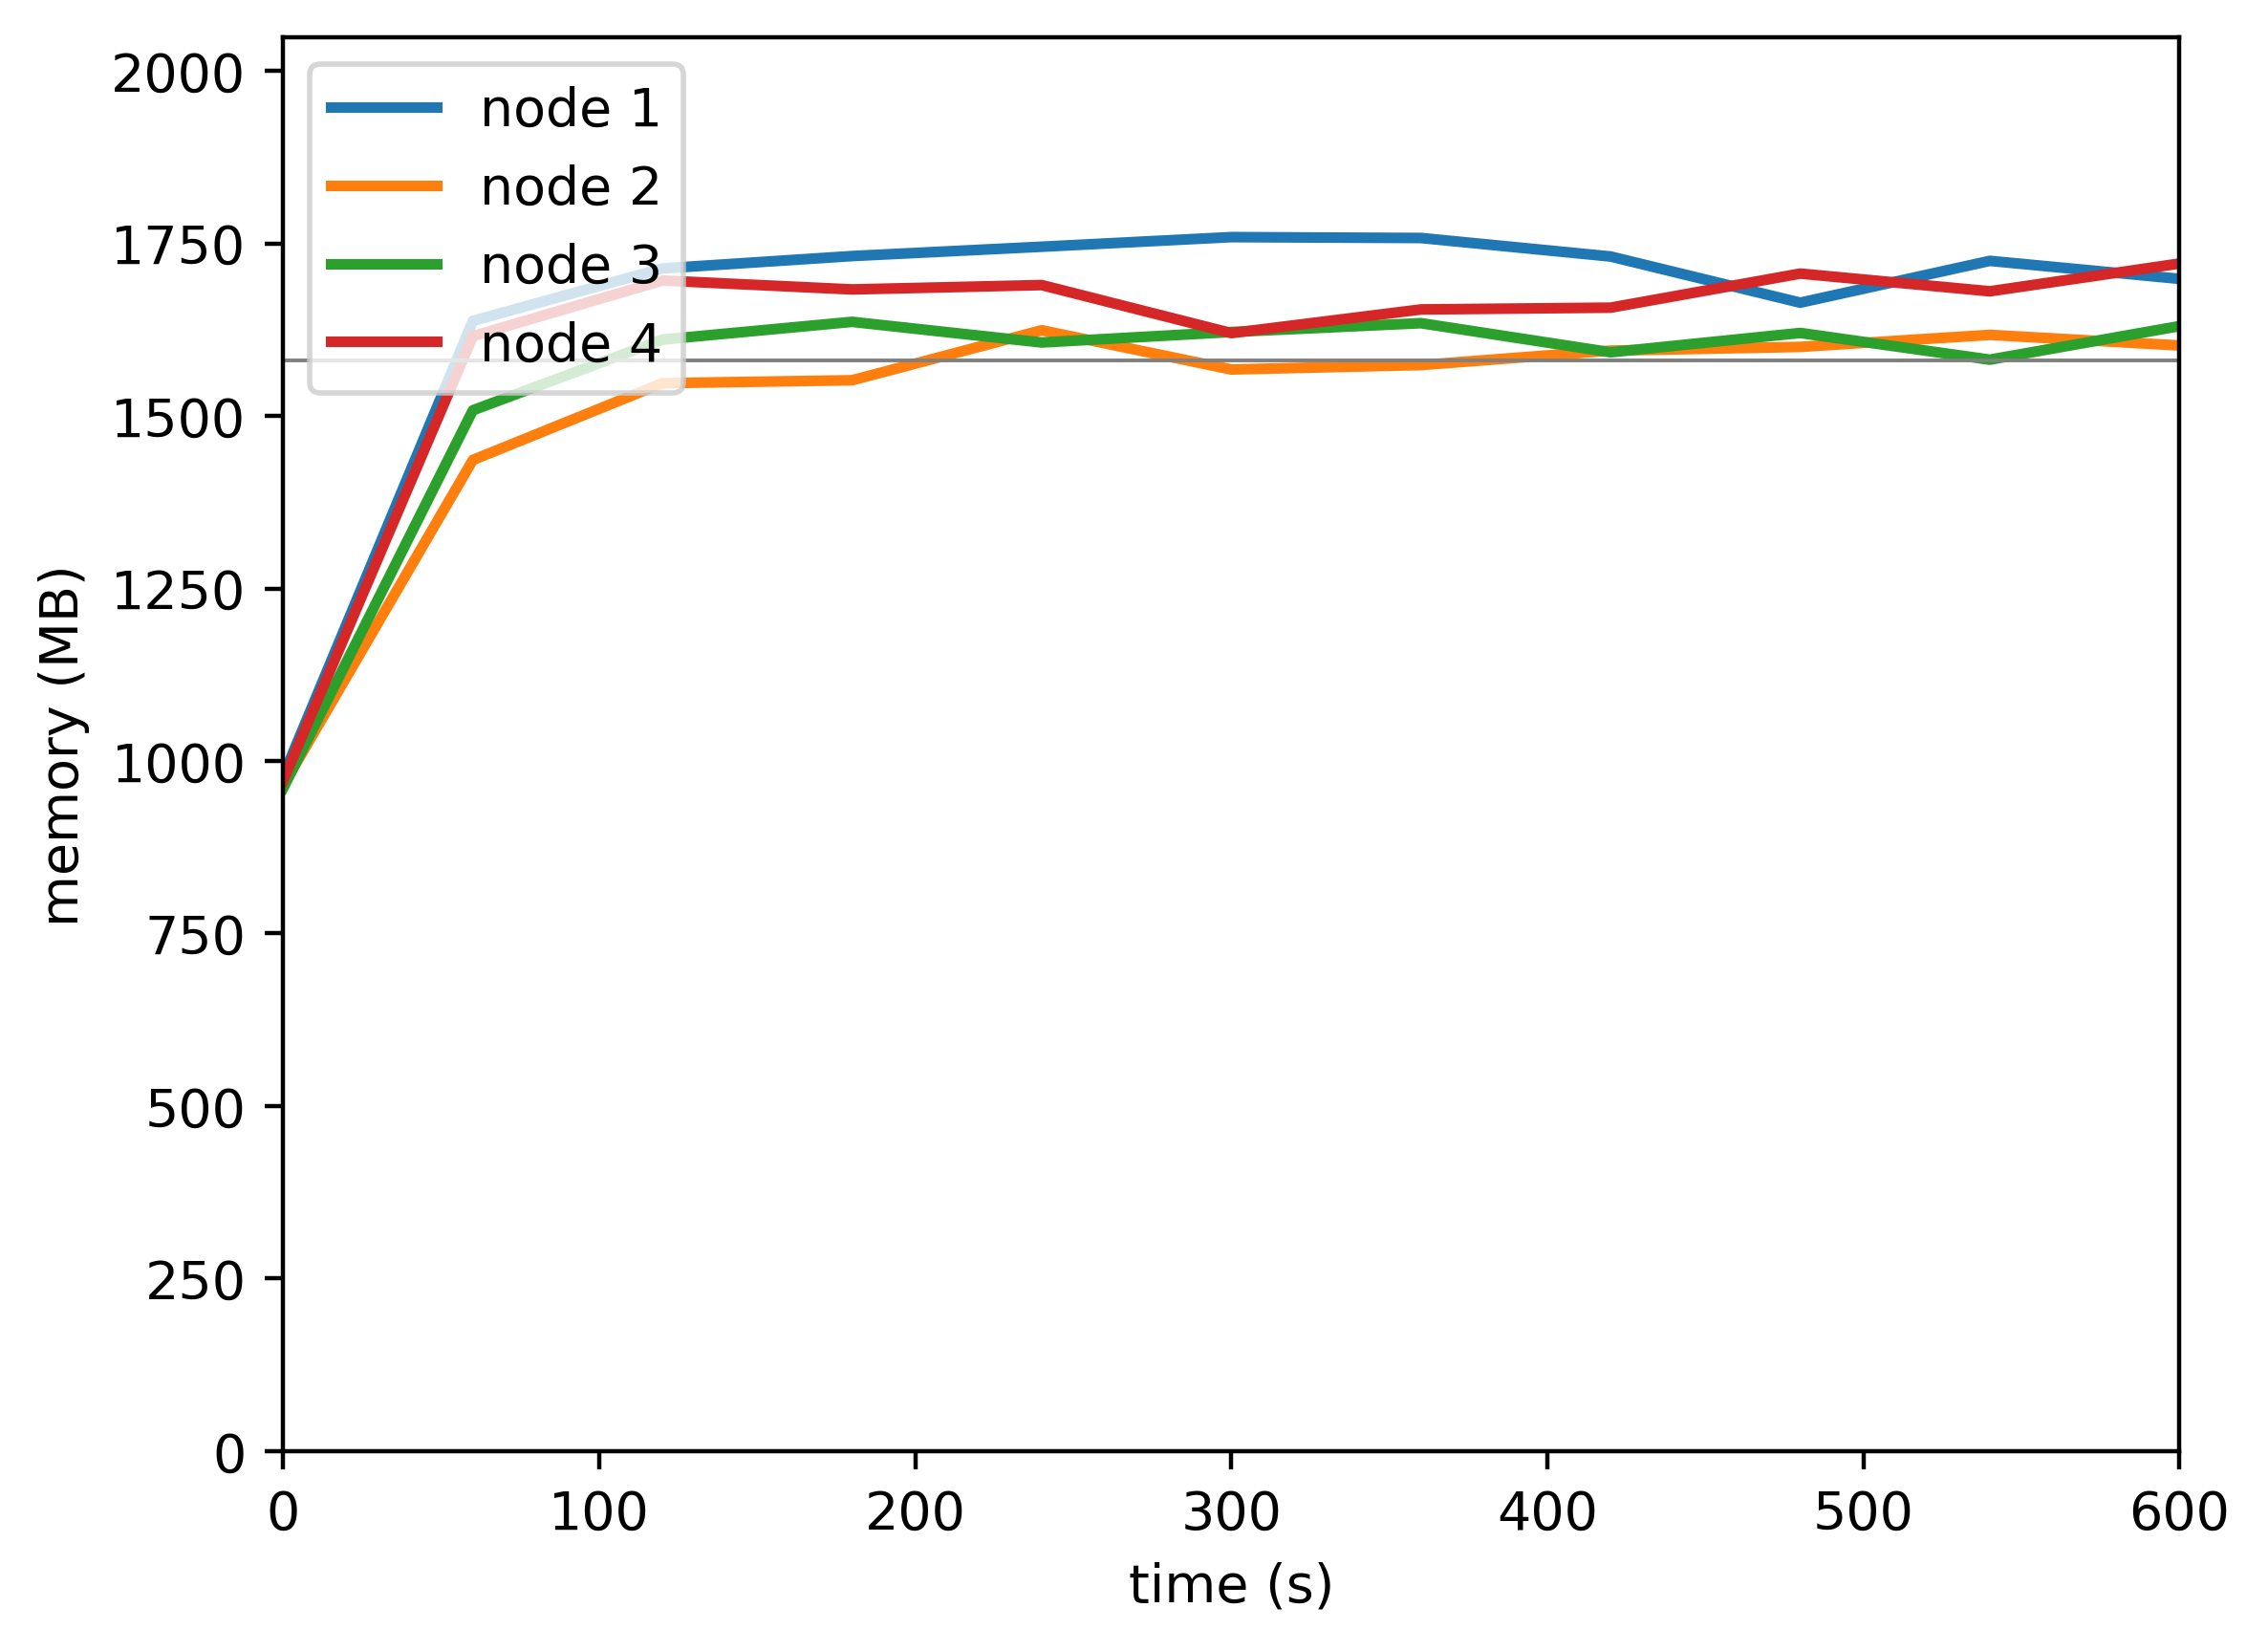

Source data for this figure (header and first rows):
timestamp, ppgcc-m02_pod_amount, ppgcc-m02_memory, ppgcc-m02_cpu, ppgcc-m03_pod_amount, ppgcc-m03_memory, ppgcc-m03_cpu, ppgcc-m04_pod_amount, ppgcc-m04_memory, ppgcc-m04_cpu, ppgcc-m05_pod_amount, ppgcc-m05_memory, ppgcc-m05_cpu
0, 5, 1001672, 109891234, 5, 987816, 105560419, 5, 983916, 106510224, 5, 995328, 107105801
60, 5, 1676984, 998102648, 5, 1470672, 753819264, 5, 1544388, 746239465, 5, 1654404, 874395156
120, 5, 1754864, 1641079040, 5, 1584588, 1319414737, 5, 1649328, 1417155555, 5, 1736904, 1604107546
180, 5, 1773212, 1649916112, 5, 1588944, 1279986087, 5, 1675596, 1436236377, 5, 1723704, 1550573312
240, 5, 1787072, 1605167437, 5, 1663128, 1339045944, 5, 1644972, 1433556552, 5, 1730172, 1538122177
300, 5, 1801328, 1674030101, 5, 1604916, 1299206798, 5, 1660548, 1525740624, 5, 1658892, 1474817313
360, 5, 1800008, 1657664600, 5, 1611516, 1308094793, 5, 1673616, 1454244207, 5, 1694004, 1497776947
420, 5, 1772552, 1643908550, 5, 1632900, 1325976862, 5, 1630452, 1436303306, 5, 1696644, 1535831374
480, 5, 1704044, 1561257168, 5, 1638444, 1310496168, 5, 1659096, 1432844525, 5, 1747200, 1568218482
540, 5, 1766084, 1634966041, 5, 1656264, 1337139930, 5, 1619496, 1409591497, 5, 1720932, 1562506013
600, 5, 1739420, 1579623983, 5, 1640556, 1330479260, 5, 1669260, 1416827886, 5, 1762116, 1617931683
